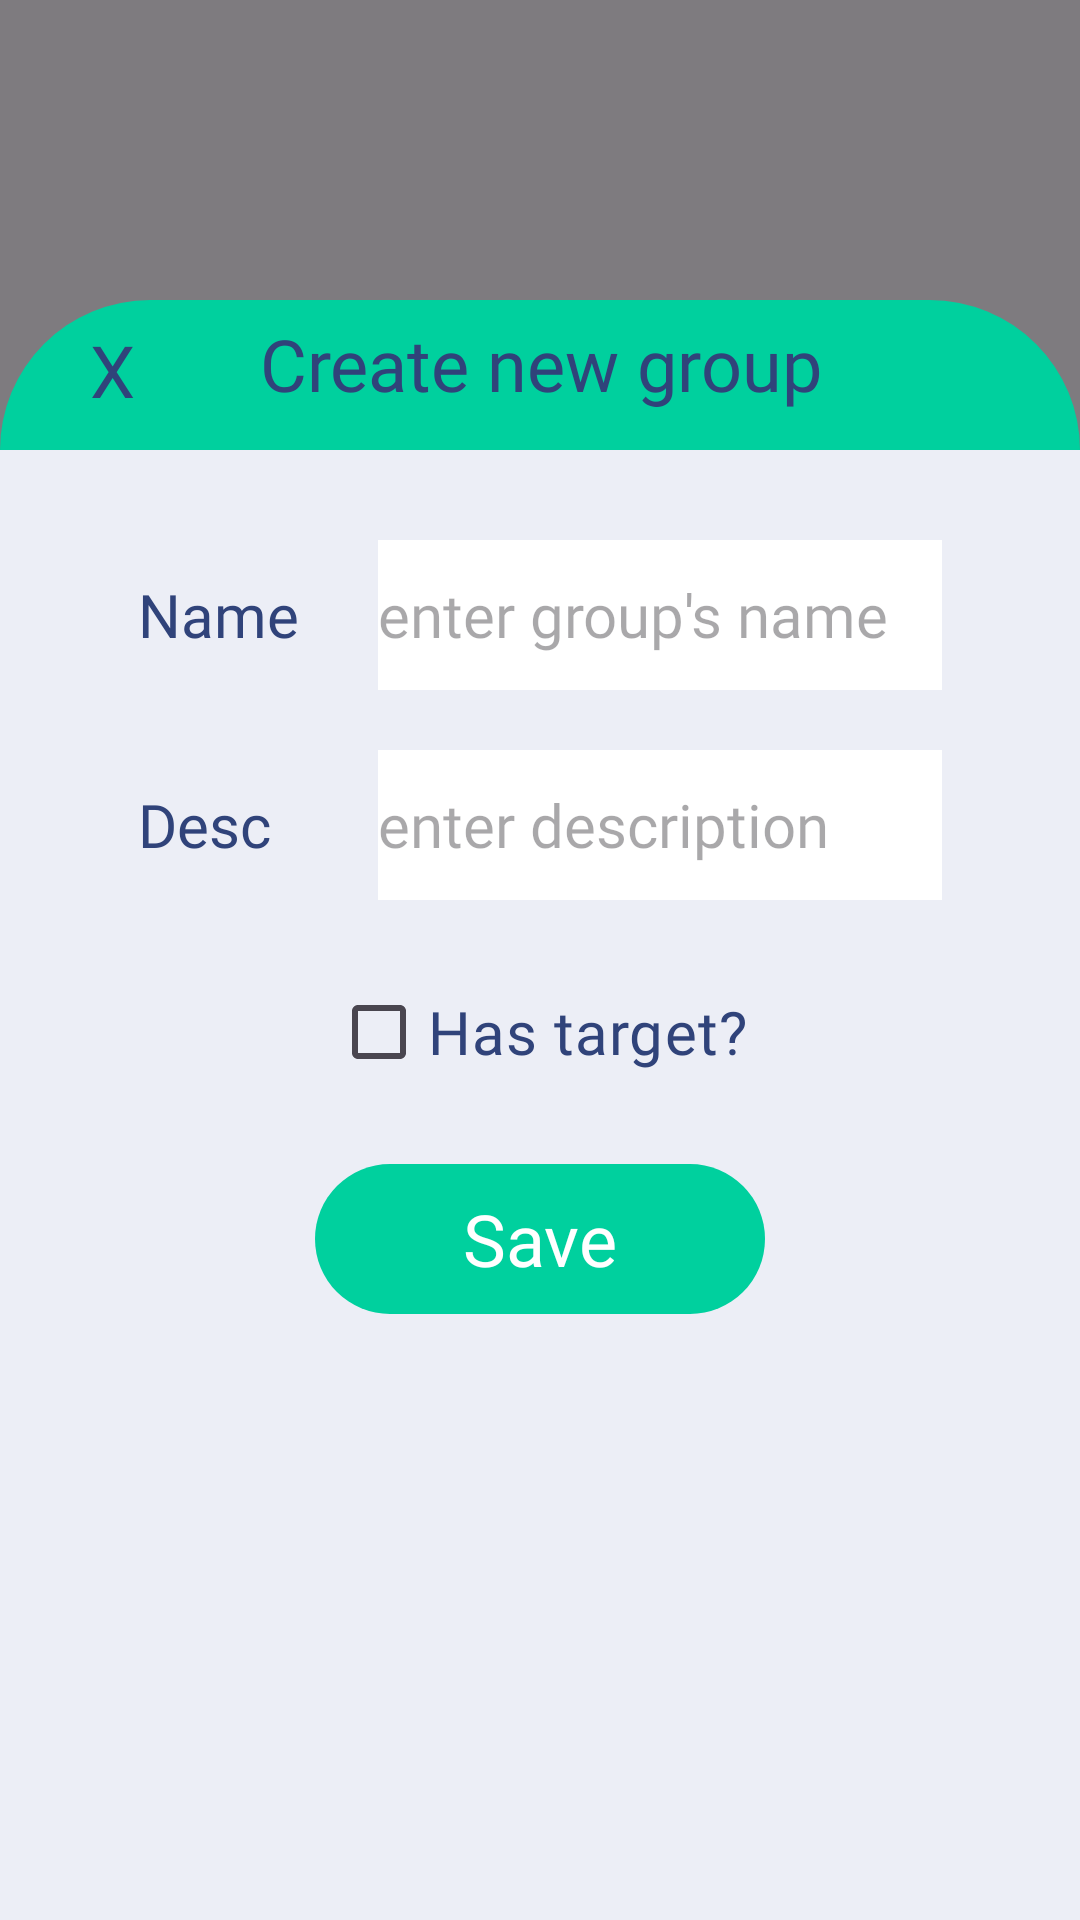

Reconstruct the res/layout file that produces this screen, plus the resources it refers to.
<!-- AndroidManifest.xml: application theme Theme.HappyWalletMobile -->
<!-- res/layout/fragment_add_group.xml -->
<?xml version="1.0" encoding="utf-8"?>
<androidx.constraintlayout.widget.ConstraintLayout xmlns:android="http://schemas.android.com/apk/res/android"
    xmlns:tools="http://schemas.android.com/tools"
    android:layout_width="match_parent"
    android:layout_height="match_parent"
    xmlns:app="http://schemas.android.com/apk/res-auto"
    tools:context=".View.Fragment.Home.AddSavingGoalFragment"
    android:background="#80000000"
    android:clickable="true"
    android:focusable="true">

    
    <TextView
        android:layout_width="match_parent"
        android:layout_height="100dp"
        app:layout_constraintTop_toTopOf="parent"
        app:layout_constraintStart_toStartOf="parent"
        app:layout_constraintEnd_toEndOf="parent"
        android:layout_marginTop="100dp"

        android:id="@+id/tvCreateNewGroup"

        android:padding="5dp"
        android:gravity="center_horizontal"
        android:text="Create new group"
        android:fontFamily="@font/poppins_semibold_600"
        android:textSize="24sp"
        android:textColor="@color/Nautical"

        android:background="@drawable/bg_rounded_50_paolo_veronese_green"
        android:backgroundTint="@color/Paolo_Veronese_Green"
        />

    
    <TextView
        android:layout_width="wrap_content"
        android:layout_height="wrap_content"
        app:layout_constraintStart_toStartOf="@+id/tvCreateNewGroup"
        app:layout_constraintTop_toTopOf="@+id/tvCreateNewGroup"
        android:layout_marginStart="30dp"
        android:layout_marginTop="7dp"

        android:id="@+id/tvCancel"

        android:text="X"
        android:fontFamily="@font/poppins_bold_700"
        android:textSize="24sp"
        android:textColor="@color/Nautical"
        />

    <LinearLayout
        android:layout_width="match_parent"
        android:layout_height="0dp"
        app:layout_constraintStart_toStartOf="parent"
        app:layout_constraintEnd_toEndOf="parent"
        app:layout_constraintTop_toTopOf="@+id/tvCreateNewGroup"
        app:layout_constraintBottom_toBottomOf="parent"
        android:layout_marginTop="50dp"

        android:orientation="vertical"
        android:padding="20dp"
        android:gravity="top|center"

        android:backgroundTint="@color/Silver_Phoenix"
        android:background="@color/Silver_Phoenix"
        >

        
        <FrameLayout
            android:layout_width="match_parent"
            android:layout_height="50dp"
            android:layout_marginTop="10dp"

            android:background="@drawable/bg_rounded_20_white"
            >

            <TextView
                android:layout_width="80dp"
                android:layout_height="match_parent"
                android:layout_marginStart="26dp"

                android:gravity="center_vertical"
                android:text="Name"
                android:fontFamily="@font/poppins_medium_500"
                android:textSize="20sp"
                android:textColor="@color/Nautical"
                />

            <EditText
                android:layout_width="match_parent"
                android:layout_height="match_parent"
                android:layout_marginStart="106dp"
                android:layout_marginEnd="26dp"

                android:id="@+id/etName"

                android:gravity="center_vertical"
                android:hint="enter group's name"
                android:fontFamily="@font/poppins_medium_500"
                android:textSize="20sp"
                android:maxLines="1"

                android:background="@color/white"
                />

        </FrameLayout>

        
        <FrameLayout
            android:layout_width="match_parent"
            android:layout_height="wrap_content"
            android:layout_marginTop="20dp"

            android:id="@+id/flDescription"

            android:background="@drawable/bg_rounded_20_white"
            >

            <TextView
                android:layout_width="60dp"
                android:layout_height="50dp"
                android:layout_marginStart="26dp"
                android:layout_gravity="top|start"

                android:gravity="center_vertical"
                android:text="Desc"
                android:fontFamily="@font/poppins_medium_500"
                android:textSize="20sp"
                android:textColor="@color/Nautical"
                />

            <EditText
                android:layout_width="match_parent"
                android:layout_height="wrap_content"
                android:minHeight="50dp"
                android:layout_marginStart="106dp"
                android:layout_marginEnd="26dp"
                android:layout_gravity="center_vertical"

                android:id="@+id/etDescription"

                android:gravity="center_vertical"
                android:hint="enter description"
                android:fontFamily="@font/poppins_regular_400"
                android:textSize="20sp"
                android:maxLines="4"
                android:ellipsize="end"

                android:background="@color/white"
                />

        </FrameLayout>

        
        <CheckBox
            android:id="@+id/cbHasTarget"
            android:layout_width="wrap_content"
            android:layout_height="wrap_content"
            android:layout_marginTop="20dp"
            android:text="Has target?"
            android:fontFamily="@font/poppins_semibold_600"
            android:textSize="20sp"
            android:textColor="@color/Nautical" />

        
        <FrameLayout
            android:id="@+id/flTargetAmountLayout"
            android:layout_width="match_parent"
            android:layout_height="wrap_content"
            android:layout_marginTop="20dp"
            android:background="@drawable/bg_rounded_20_white"
            android:visibility="gone"> 

            <TextView
                android:layout_width="wrap_content"
                android:layout_height="wrap_content"
                android:layout_gravity="center_vertical|start"
                android:layout_marginStart="26dp"
                android:text="Amount"
                android:fontFamily="@font/poppins_semibold_600"
                android:textSize="20sp"
                android:textColor="@color/Nautical" />

            <EditText
                android:id="@+id/etTargetAmount"
                android:layout_width="match_parent"
                android:layout_height="wrap_content"
                android:minHeight="50dp"
                android:layout_marginStart="106dp"
                android:layout_marginEnd="26dp"
                android:layout_gravity="center_vertical"
                android:gravity="center_vertical"
                android:hint="enter amount"
                android:fontFamily="@font/poppins_regular_400"
                android:textSize="20sp"
                android:inputType="numberDecimal"
                android:background="@color/white" />
        </FrameLayout>

        
        <FrameLayout
            android:id="@+id/flTargetDateLayout"
            android:layout_width="match_parent"
            android:layout_height="wrap_content"
            android:layout_marginTop="20dp"
            android:background="@drawable/bg_rounded_20_white"
            android:visibility="gone"> 

            <TextView
                android:layout_width="wrap_content"
                android:layout_height="wrap_content"
                android:layout_gravity="center_vertical|start"
                android:layout_marginStart="26dp"
                android:text="Deadline"
                android:fontFamily="@font/poppins_semibold_600"
                android:textSize="20sp"
                android:textColor="@color/Nautical" />

            <EditText
                android:id="@+id/etTargetEndDate"
                android:layout_width="match_parent"
                android:layout_height="wrap_content"
                android:minHeight="50dp"
                android:layout_marginStart="106dp"
                android:layout_marginEnd="26dp"
                android:layout_gravity="center_vertical"
                android:gravity="center_vertical"
                android:hint="Enter deadline"
                android:fontFamily="@font/poppins_regular_400"
                android:textSize="20sp"
                android:focusable="false"
                android:clickable="true"
                android:background="@color/white" />
        </FrameLayout>

        <TextView
            android:layout_width="150dp"
            android:layout_height="50dp"
            android:layout_marginTop="20dp"

            android:id="@+id/tvSave"

            android:gravity="center"
            android:text="Save"
            android:fontFamily="@font/poppins_semibold_600"
            android:textSize="24sp"
            android:textColor="@color/white"

            android:background="@drawable/bg_rounded_50_paolo_veronese_green"
            android:backgroundTint="@color/Paolo_Veronese_Green"
            />

    </LinearLayout>

</androidx.constraintlayout.widget.ConstraintLayout>
<!-- resources referenced by this layout -->
<resources>
  <color name="Nautical">#30437a</color>
  <color name="Paolo_Veronese_Green">#00D09E</color>
  <color name="Silver_Phoenix">#ECEEF6</color>
  <color name="white">#FFFFFFFF</color>
  <!-- drawable bg_rounded_50_paolo_veronese_green (drawable) -->
  <?xml version="1.0" encoding="utf-8"?>
  <shape xmlns:android="http://schemas.android.com/apk/res/android"
      android:shape="rectangle">
      <solid android:color="@color/Paolo_Veronese_Green" />
      <corners android:radius="50dp" />
  </shape>
  <style name="Theme.HappyWalletMobile" parent="Base.Theme.HappyWalletMobile" />
  <style name="Base.Theme.HappyWalletMobile" parent="Theme.Material3.DayNight.NoActionBar">
          
          
      </style>
</resources>
